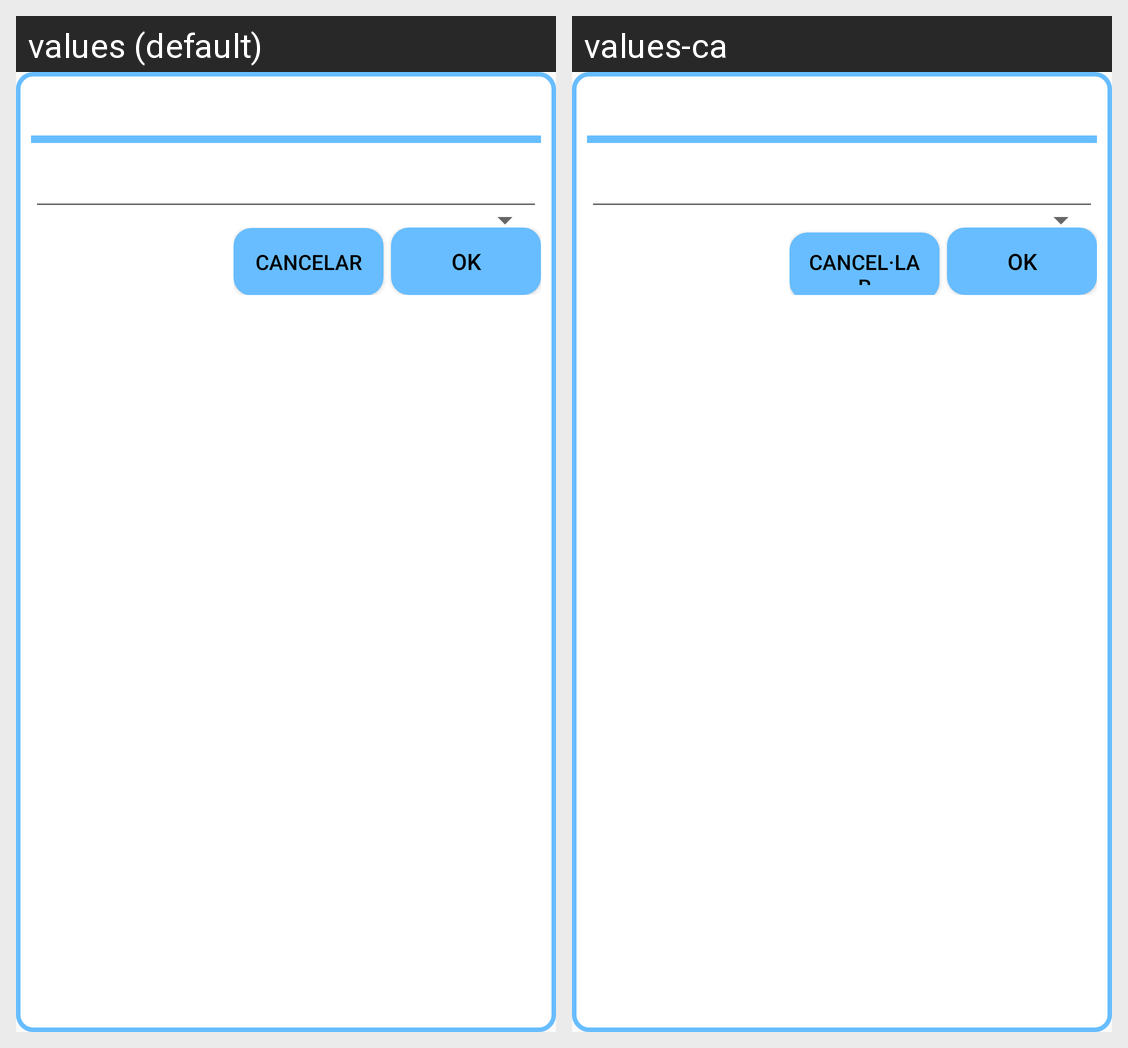

Translations of the strings shown on this Android screen, per locale in the grid:
Android screen res/layout/dialog.xml rendered under 2 locales, left to right: values (default), values-ca. Device: Nexus 5 (rendered at 1080×1920; each locale shown at half size, 540×960, under a caption strip naming it); theme AppTheme.
Strings drawn on this screen, with the default value and each locale's value (text and hints the layout hard-codes, and strings that could not be matched under every locale, appear in the picture but are not listed):

cancel
  values: Cancelar
  values-ca: Cancel·lar

ok
  values: OK
  values-ca: Ok
